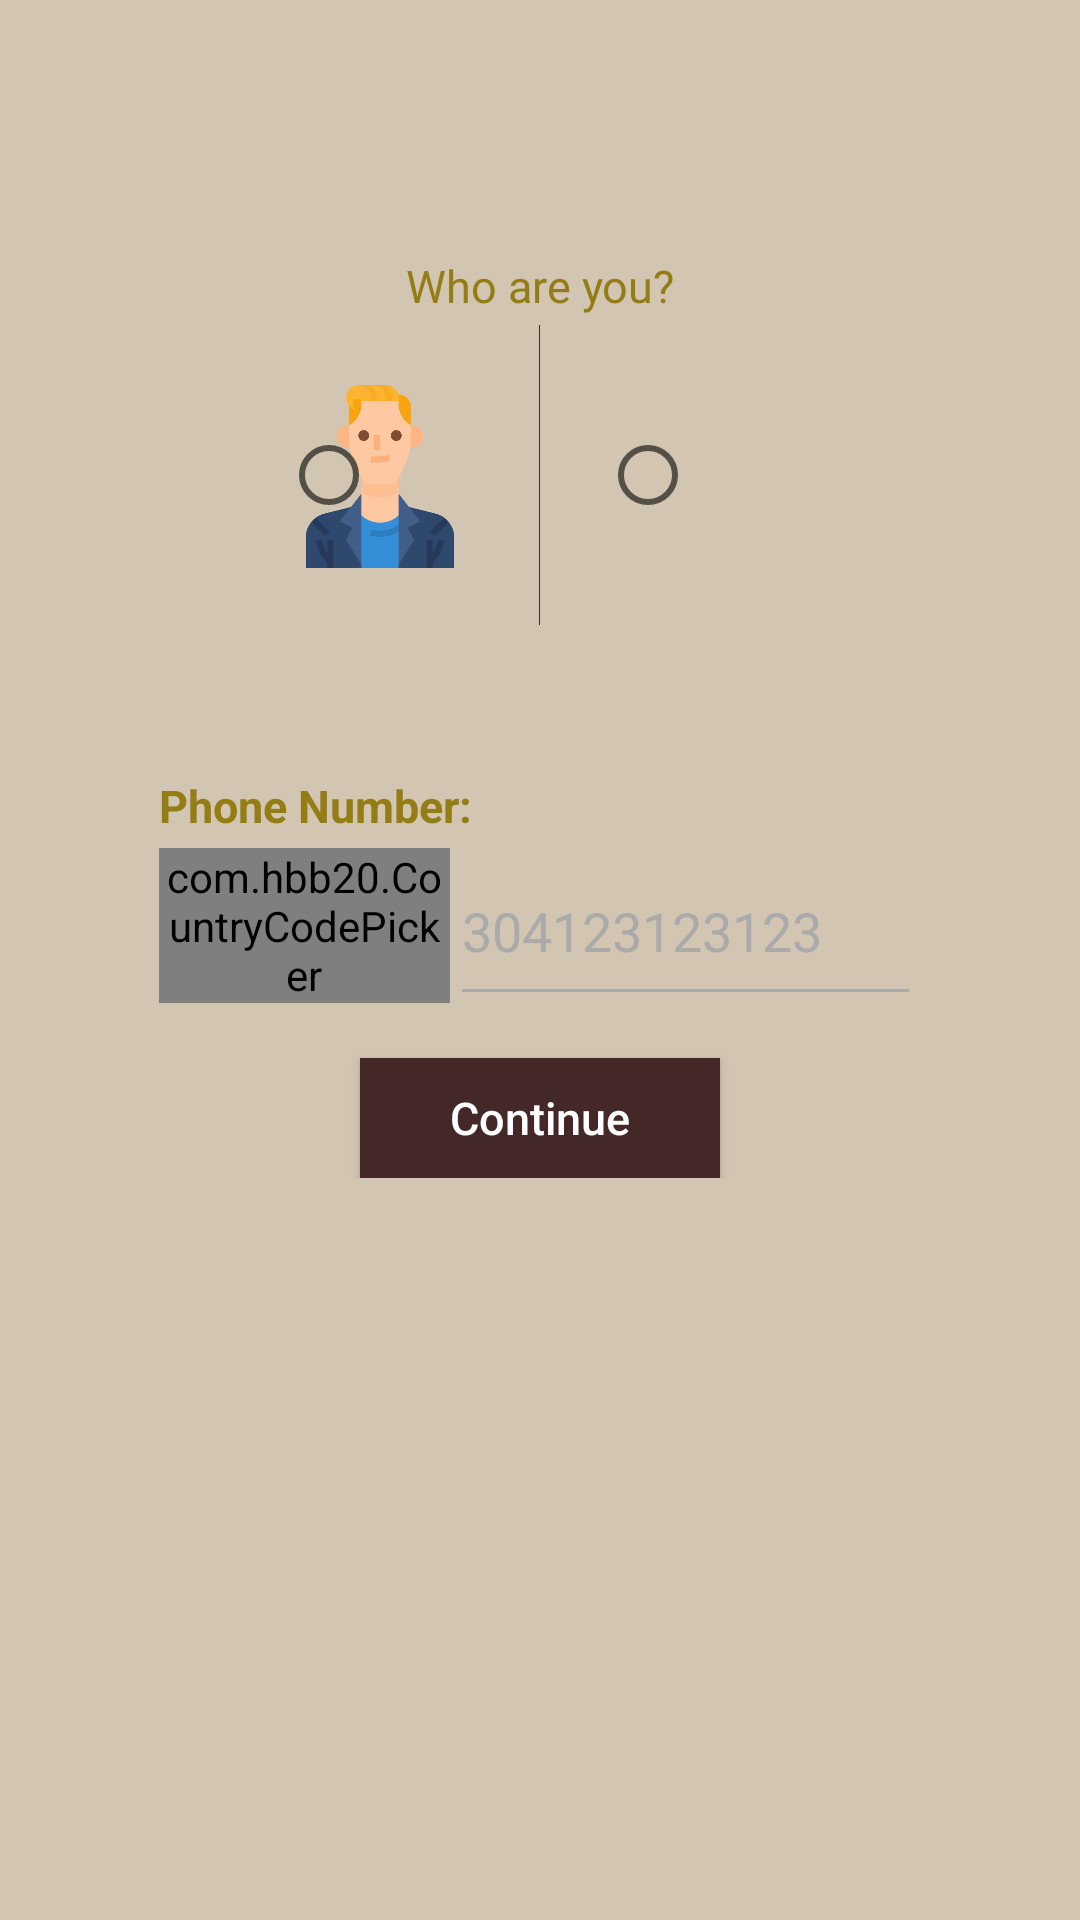

Produce the Android XML layout that renders to this screen, including the resource entries it uses.
<!-- AndroidManifest.xml: application theme AppTheme -->
<!-- res/layout/activity_login_.xml -->
<?xml version="1.0" encoding="utf-8"?>
<ScrollView
    xmlns:android="http://schemas.android.com/apk/res/android"
    xmlns:app="http://schemas.android.com/apk/res-auto"
    xmlns:tools="http://schemas.android.com/tools"
    android:layout_width="match_parent"
    android:layout_height="match_parent"
    tools:context=".Login_"
    android:background="@color/colorAccent">

    <LinearLayout
        android:layout_width="match_parent"
        android:layout_height="match_parent"
        android:padding="20dp"
        android:orientation="vertical">







        <LinearLayout
            android:layout_width="match_parent"
            android:layout_height="wrap_content"
            android:orientation="vertical"
            android:id="@+id/userchoice"
            android:layout_marginTop="35dp">

            <TextView
                android:layout_width="match_parent"
                android:layout_height="wrap_content"
                android:text="Who are you?"
                android:layout_marginTop="30dp"
                android:textSize="15sp"
                android:fontFamily="@font/life"
                android:textColor="@color/text_color"
                android:gravity="center"/>

            <RadioGroup
                android:layout_width="wrap_content"
                android:layout_height="wrap_content"
                android:layout_gravity="center"
                android:gravity="center"
                android:layout_marginLeft="20dp"
                android:layout_marginRight="20dp"
                android:orientation="horizontal">

                <RadioButton
                    android:layout_width="66dp"
                    android:layout_height="66dp"
                    android:id="@+id/user_"
                    android:layout_weight="1"
                    android:layout_margin="20dp"
                    android:background="@drawable/avatar"/>

                <View
                    android:layout_width="0.1dp"
                    android:layout_height="100dp"
                    android:background="@color/colorPrimary"/>

                <RadioButton
                    android:layout_width="66dp"
                    android:layout_height="66dp"
                    android:id="@+id/doctor_"
                    android:layout_weight="1"
                    android:layout_margin="20dp"
                    android:background="@drawable/doctor"/>
                </RadioGroup>

        </LinearLayout>

        <TextView
            android:id="@+id/textview1"
            android:layout_width="match_parent"
            android:layout_height="wrap_content"
            android:layout_gravity="center"
            android:layout_marginTop="20dp">
        </TextView>


        <RelativeLayout
            android:id="@+id/phoneAuth"
            android:layout_width="match_parent"
            android:layout_height="wrap_content"
            android:layout_marginLeft="25dp"
            android:layout_marginRight="25dp"
            android:padding="8dp">

            <LinearLayout
                android:layout_width="match_parent"
                android:layout_height="wrap_content"
                android:orientation="vertical">

                <TextView
                    android:layout_width="match_parent"
                    android:layout_height="wrap_content"
                    android:text="Phone Number:"
                    android:textStyle="bold"
                    android:textColor="@color/text_color"
                    android:textSize="15sp" />

                <LinearLayout
                    android:layout_width="match_parent"
                    android:layout_height="wrap_content"
                    android:gravity="center_vertical"
                    android:orientation="horizontal">

                    <com.hbb20.CountryCodePicker
                        android:id="@+id/ccp"
                        android:layout_weight="1"
                        android:layout_width="wrap_content"
                        android:layout_height="wrap_content"
                        android:background="@android:color/white"
                        app:ccp_defaultNameCode="GH" />

                    <EditText
                        android:id="@+id/phoneText"
                        android:layout_width="match_parent"
                        android:layout_height="60dp"
                        android:hint="304123123123"
                        android:layout_weight="1"
                        android:maxLines="10"
                        android:maxLength="11"
                        android:textColor="@color/text_color"
                        android:textColorHint="@android:color/darker_gray"
                        android:inputType="phone"
                        android:singleLine="true"
                        android:backgroundTint="@android:color/darker_gray"/>
                </LinearLayout>
            </LinearLayout>
        </RelativeLayout>


        <EditText
            android:id="@+id/codeText"
            android:layout_width="match_parent"
            android:layout_height="60dp"
            android:layout_margin="25dp"
            android:hint="Write you code here..."
            android:textColor="@color/text_color"
            android:textColorHint="@color/text_color"
            android:inputType="phone"
            android:singleLine="true"
            android:drawableTint="@android:color/white"
            android:backgroundTint="@android:color/white"
            android:visibility="gone"/>

        <Button
            android:id="@+id/continueNextButton"
            android:layout_width="120dp"
            android:layout_height="40dp"
            android:text="Continue"
            android:layout_gravity="center"
            android:textAllCaps="false"
            android:layout_marginTop="6dp"
            android:textSize="15dp"
            android:background="@color/colorPrimary"
            android:textColor="@android:color/white"/>

    </LinearLayout>




</ScrollView>
<!-- resources referenced by this layout -->
<resources>
  <color name="colorAccent">#d2c6b2</color>
  <color name="colorPrimary">#442727</color>
  <color name="text_color">#937d14</color>
  <!-- drawable avatar: png bitmap (drawable, 17990 bytes) -->
  <style name="AppTheme" parent="Theme.AppCompat.Light.DarkActionBar">
          
          <item name="colorPrimary">@color/colorPrimary</item>
          <item name="colorPrimaryDark">@color/colorPrimaryDark</item>
          <item name="colorAccent">@color/colorAccent</item>
      </style>
  <color name="colorPrimaryDark">#eae7d9</color>
</resources>
